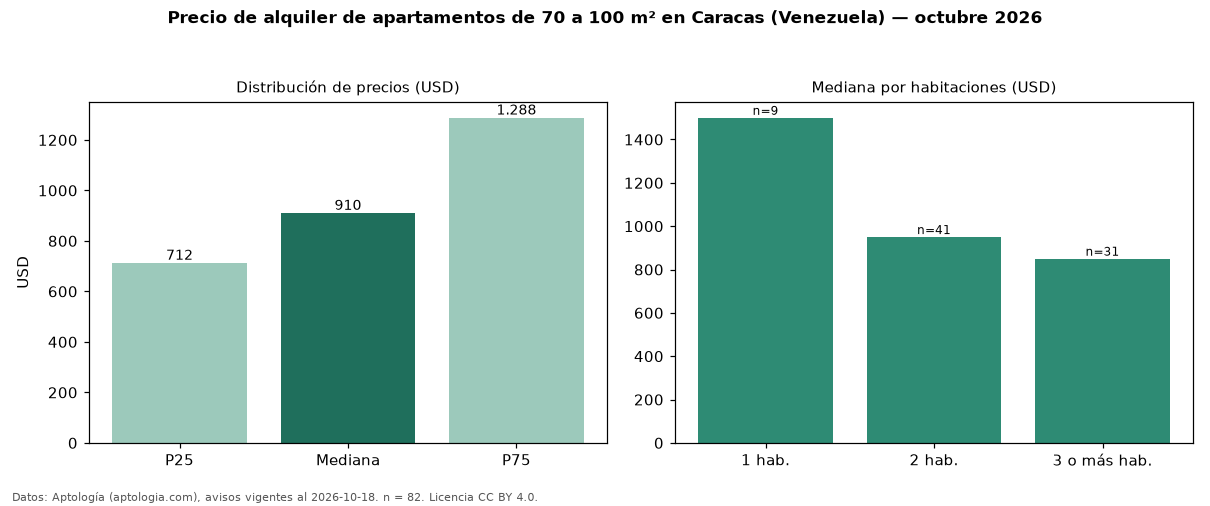

Values plotted in this chart, from the file beside it:
seccion, metrica, valor, moneda, n
filtro, area3, de 70 a 100 m², , 82
precio, p25, 712.5, USD, 82
precio, mediana, 910.0, USD, 82
precio, p75, 1288, USD, 82
precio, minimo, 390.0, USD, 82
precio, maximo, 2500, USD, 82
m2, mediana_precio_m2, 10.71, USD, 81
m2, area_mediana_m2, 84.0, m2, 81
banos, mediana_banos, 2.0, , 
parqueadero, pct_con_parqueadero, 92.5, %, 80
habitaciones, 1, 1500, USD, 9
habitaciones, 2, 950.0, USD, 41
habitaciones, 3+, 850.0, USD, 31
fuente, fecha_datos, 2026-10-18, , 
fuente, atribucion, https://www.aptologia.com/ve/alquiler/ca…, , 
fuente, licencia, CC BY 4.0, , 
